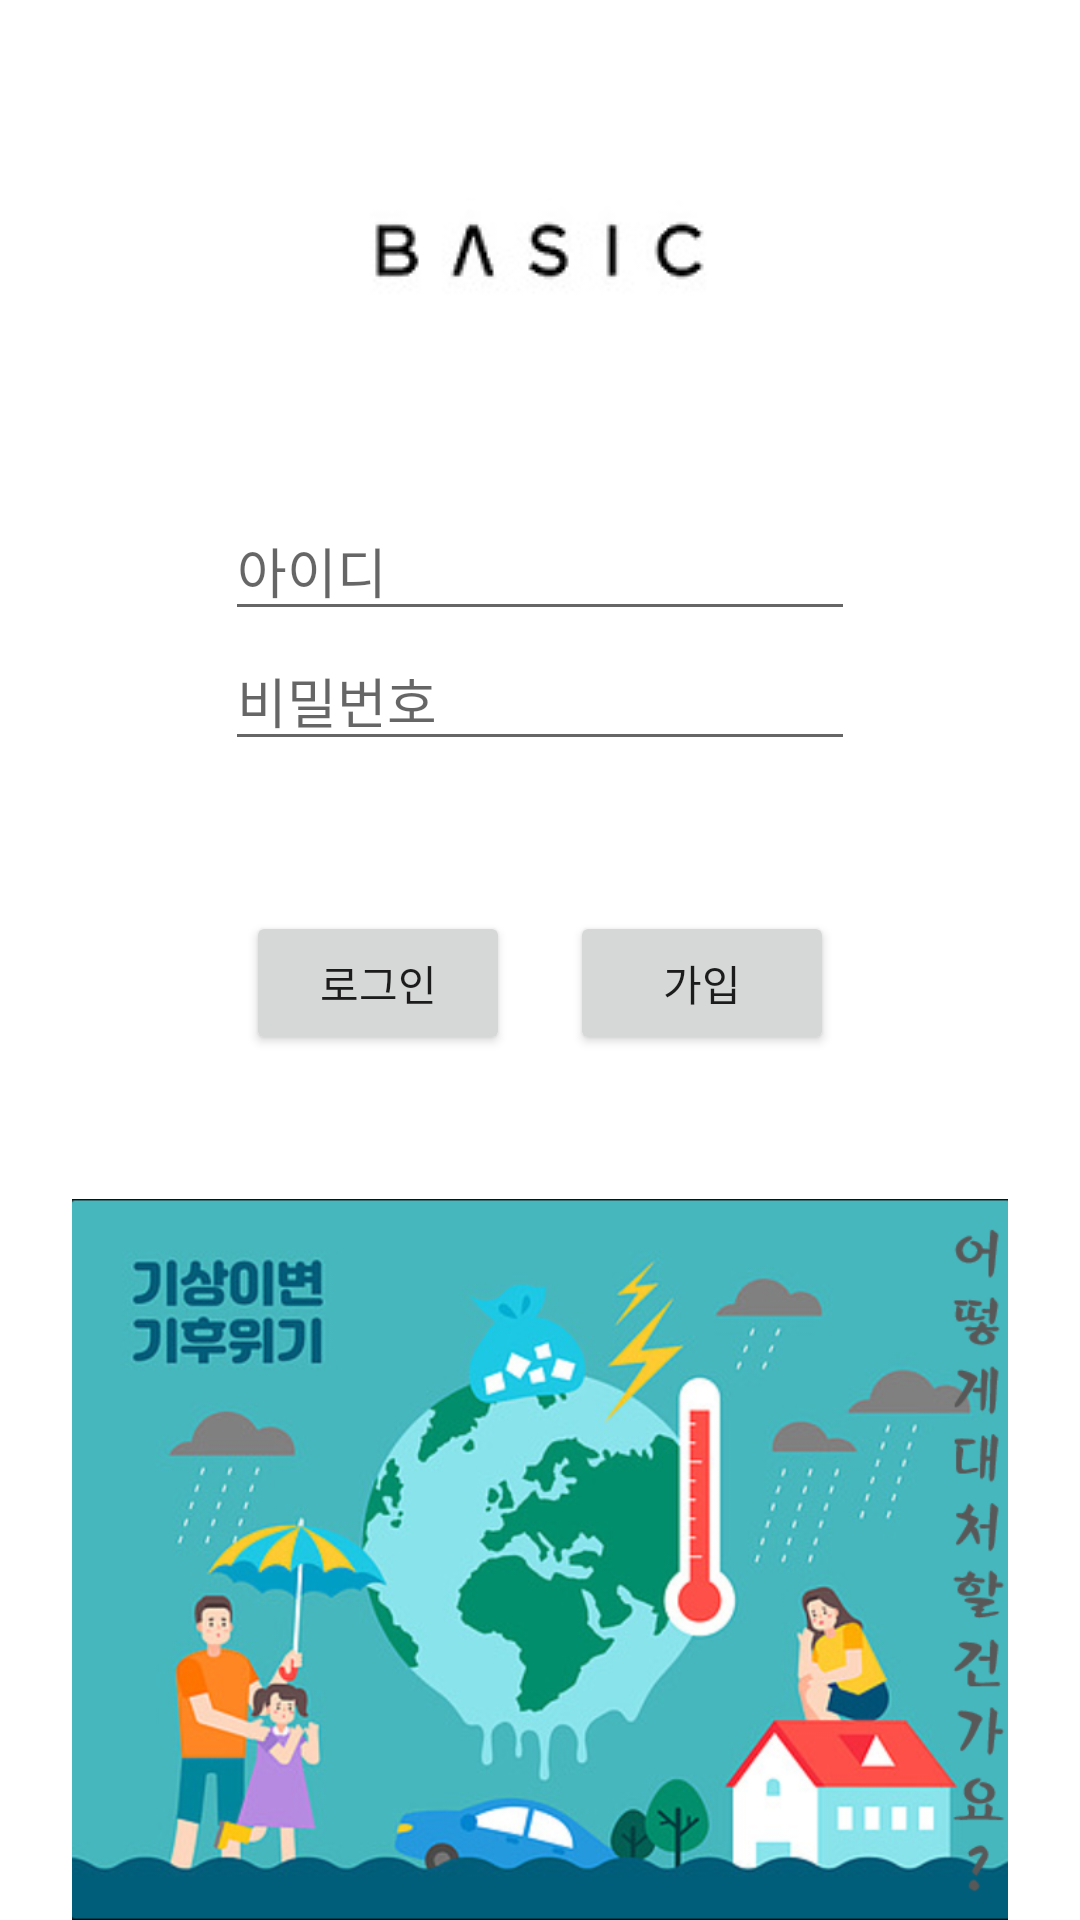

Write the Android layout XML for this screen, with the resource values it uses.
<!-- AndroidManifest.xml: application theme Theme.Capstone_0610 -->
<!-- res/layout/activity_main.xml -->
<LinearLayout xmlns:android="http://schemas.android.com/apk/res/android"
    xmlns:app="http://schemas.android.com/apk/res-auto"
    xmlns:tools="http://schemas.android.com/tools"
    android:layout_width="match_parent"
    android:layout_height="match_parent"
    android:orientation="vertical"
    android:gravity="center"
    tools:context=".MainActivity">

    <ImageView
        android:layout_width="wrap_content"
        android:layout_height="wrap_content"
        android:src="@drawable/basic_logo"
        android:id="@+id/login_main_logo"
        android:layout_marginTop="50dp"
        android:layout_marginBottom="50dp" />
    <EditText
        android:layout_width="wrap_content"
        android:layout_height="wrap_content"
        android:inputType="text"
        android:ems="10"
        android:hint="아이디"
        android:id="@+id/et_lid" />
    <EditText
        android:layout_width="wrap_content"
        android:layout_height="wrap_content"
        android:inputType="textPassword"
        android:ems="10"
        android:hint="비밀번호"
        android:id="@+id/et_lpw" />
    <LinearLayout
        android:layout_width="match_parent"
        android:layout_height="wrap_content"
        android:layout_marginTop="50dp"
        android:gravity="center_horizontal">

        <Button
            android:id="@+id/login_main_login"
            android:layout_width="wrap_content"
            android:layout_height="wrap_content"
            android:layout_marginRight="20dp"
            android:text="로그인"
            android:onClick="bt_Login"/>

        <Button
            android:id="@+id/login_main_sign"
            android:layout_width="wrap_content"
            android:layout_height="wrap_content"
            android:text="가입" />
    </LinearLayout>

    <Button
        android:layout_width="wrap_content"
        android:layout_height="wrap_content"
        android:id="@+id/temp_home"
        android:text="삭제바람"
        android:onClick="bt_temp"
        android:visibility="invisible"/>
    <ImageView
        android:layout_width="match_parent"
        android:layout_height="match_parent"
        android:src="@drawable/ideal_climate"/>


</LinearLayout>
<!-- resources referenced by this layout -->
<resources>
  <!-- drawable basic_logo: jpg bitmap (drawable-v24, 13501 bytes) -->
  <!-- drawable ideal_climate: png bitmap (drawable-v24, 351772 bytes) -->
  <style name="Theme.Capstone_0610" parent="Theme.MaterialComponents.DayNight.DarkActionBar">
          
          <item name="colorPrimary">@color/purple_500</item>
          <item name="colorPrimaryVariant">@color/purple_700</item>
          <item name="colorOnPrimary">@color/white</item>
          
          <item name="colorSecondary">@color/teal_200</item>
          <item name="colorSecondaryVariant">@color/teal_700</item>
          <item name="colorOnSecondary">@color/black</item>
          
          <item name="android:statusBarColor" tools:targetApi="l">?attr/colorPrimaryVariant</item>
          
      </style>
  <!-- not gathered from this repository: default colours our renderer supplied (Android Studio template values) -->
  <color name="purple_500">#FF6200EE</color>
  <color name="purple_700">#FF3700B3</color>
  <color name="teal_200">#FF03DAC5</color>
  <color name="teal_700">#FF018786</color>
  <color name="black">#FF000000</color>
  <color name="white">#FFFFFFFF</color>
</resources>
